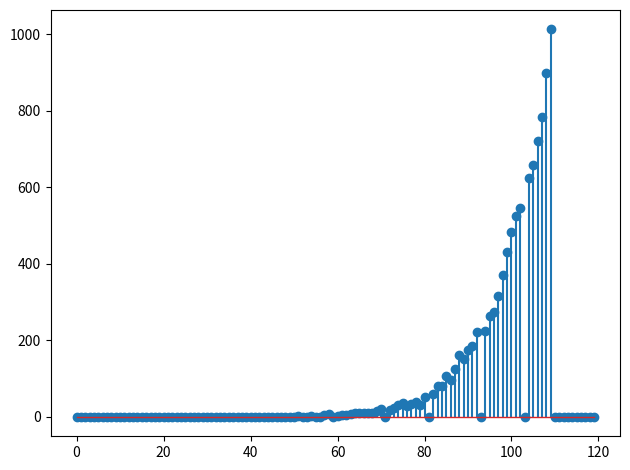

Source code (Python):

import numpy
import matplotlib.pyplot as plt


def comp_m(n, m):
    items = numpy.random.permutation(range(1, n+1))[:m]
    max_value = 0
    for val in items:
        max_value = max(max_value, val)
    return max_value

def get_hist(r, n, m):

    data = [comp_m(n, m) for _ in range(r)]

    return data

def prom(data):
    sum = 0
    for val in data:
        sum += val
    return sum / len(data)

def calcular_estimador(data , r , n , m):
    data_ans = []
    for val in data:
        data_ans.append( int( round( (m+1) * val / m - 1)) )
    return data_ans

def freq(data , n ):
    freq_arr = [ 0 for _ in range(0,n) ]

    for val in data:
        freq_arr[val] += 1

    return freq_arr
def main():


    data = get_hist(r = 10000, n = 100, m = 10)

    data_n = calcular_estimador(data , r = 10000, n = 100 , m = 10)

    freq_arr = freq(data_n,n = 120)


    fig, ax = plt.subplots()
    (markerline, stemlines, baseline) = ax.stem(range(0, 120), freq_arr)
    plt.setp(baseline, 'linewidth', 1)

    fig.tight_layout()
    plt.show()

    #norm_data = [val/r for val in data]

    #esp = 0
    #for i in range(n):
    #    esp += norm_data[i] * i

    #print(esp)

if __name__ == "__main__":
    main()
